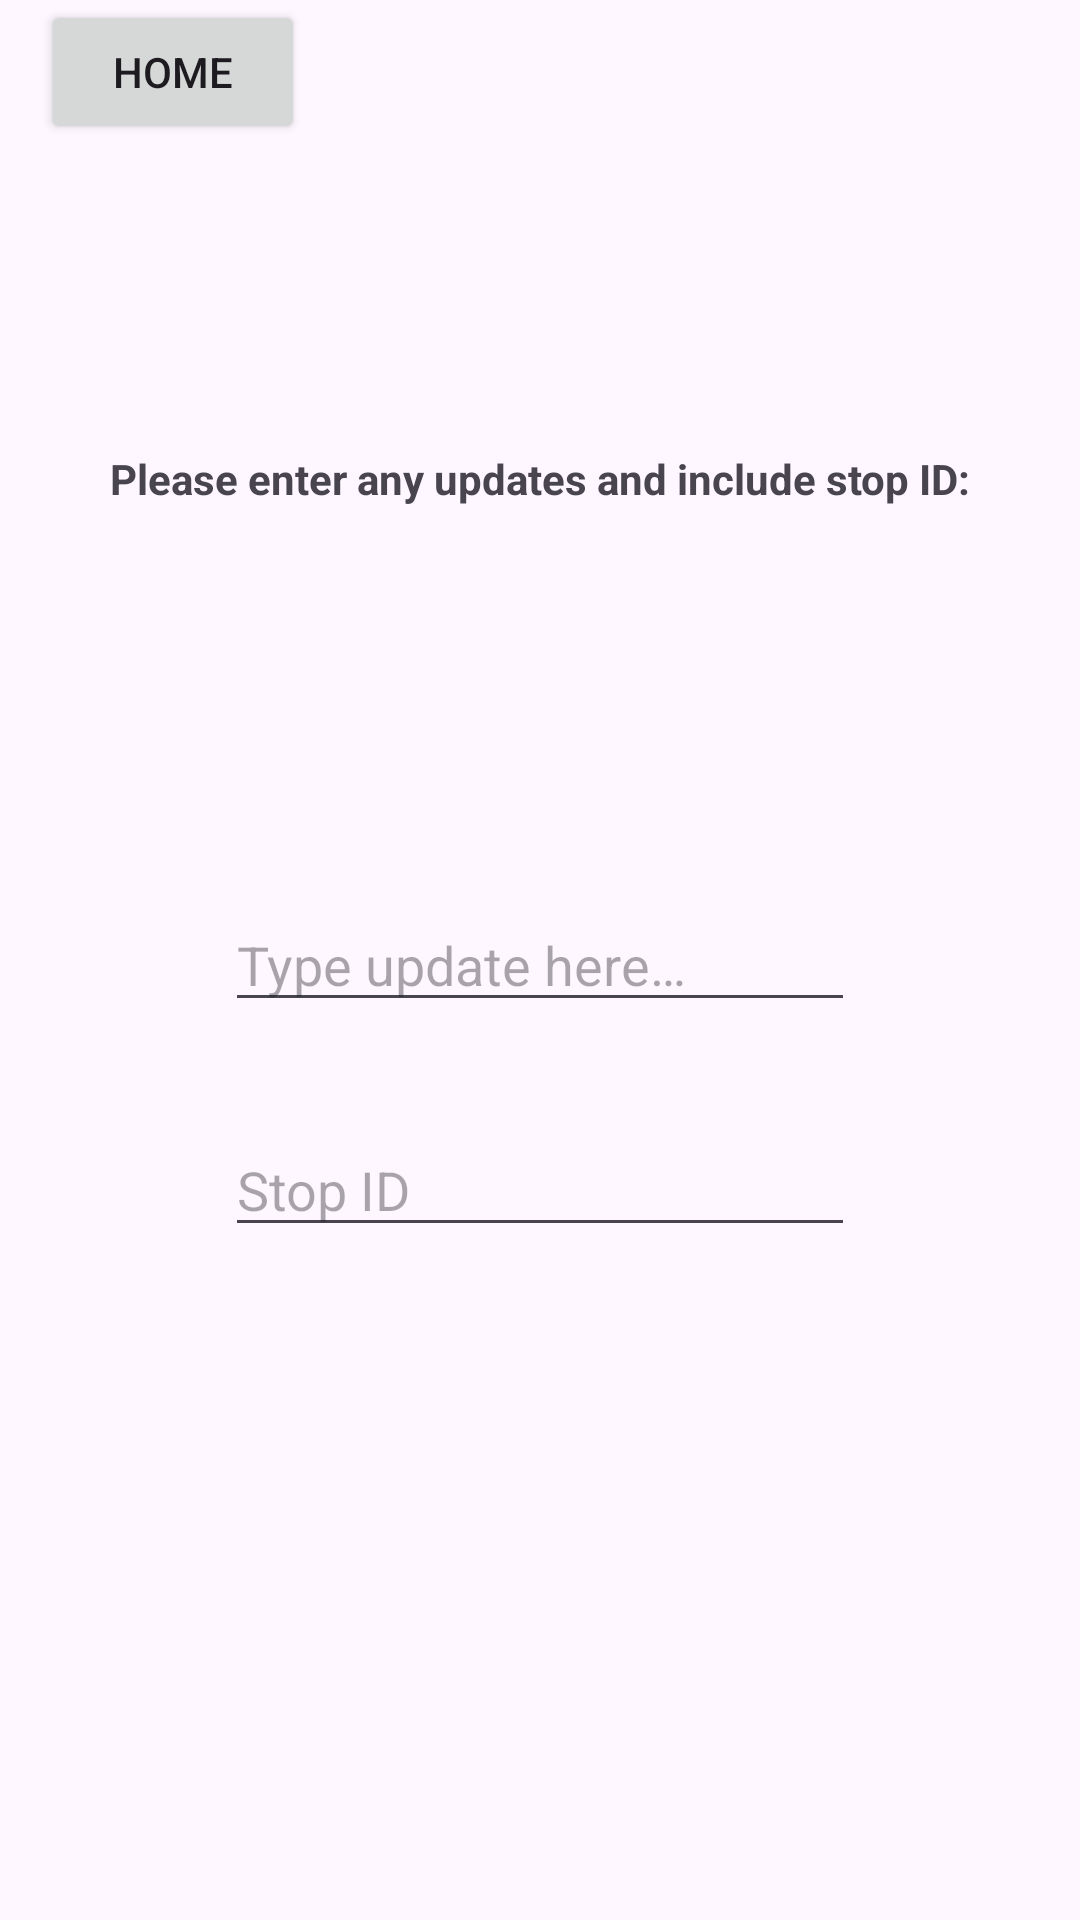

Android layout source for this screen:
<!-- AndroidManifest.xml: application theme Theme.AppsForGood -->
<!-- res/layout/activity_updates_alerts.xml -->
<?xml version="1.0" encoding="utf-8"?>
<androidx.constraintlayout.widget.ConstraintLayout xmlns:android="http://schemas.android.com/apk/res/android"
    xmlns:app="http://schemas.android.com/apk/res-auto"
    xmlns:tools="http://schemas.android.com/tools"
    android:id="@+id/mRecyclerView"
    android:layout_width="match_parent"
    android:layout_height="match_parent"
    tools:context=".UpdatesAlerts">

    <TextView
        android:id="@+id/textView"
        android:layout_width="wrap_content"
        android:layout_height="wrap_content"
        android:layout_marginTop="150dp"
        android:layout_marginBottom="16dp"
        android:text="@string/updates"
        android:textStyle="bold"
        android:layout_gravity="center"
        app:layout_constraintEnd_toEndOf="parent"
        app:layout_constraintStart_toStartOf="parent"
        app:layout_constraintTop_toTopOf="parent" />

    <Button
        android:id="@+id/backButton"
        android:layout_width="wrap_content"
        android:layout_height="wrap_content"
        android:text="@string/back"
        app:layout_constraintEnd_toEndOf="parent"
        app:layout_constraintHorizontal_bias="0.05"
        app:layout_constraintStart_toStartOf="parent"
        app:layout_constraintTop_toTopOf="parent" />


    <EditText
        android:id="@+id/inputText"
        android:layout_width="wrap_content"
        android:layout_height="wrap_content"
        android:ems="10"
        android:inputType="text"
        android:hint="@string/update"
        app:layout_constraintEnd_toEndOf="parent"
        app:layout_constraintBottom_toBottomOf="parent"
        app:layout_constraintStart_toStartOf="parent"
        app:layout_constraintTop_toTopOf="parent"
        android:autofillHints="Type Update Here" />

    <EditText
        android:id="@+id/inputTextID"
        android:layout_width="wrap_content"
        android:layout_height="wrap_content"
        android:ems="10"
        android:layout_marginTop="150dp"
        android:inputType="text"
        android:hint="@string/stop_id"
        app:layout_constraintEnd_toEndOf="parent"
        app:layout_constraintBottom_toBottomOf="parent"
        app:layout_constraintStart_toStartOf="parent"
        app:layout_constraintTop_toTopOf="parent"
        android:autofillHints="Type Update Here" />




</androidx.constraintlayout.widget.ConstraintLayout>
<!-- resources referenced by this layout -->
<resources>
  <string name="back">Home</string>
  <string name="stop_id">Stop ID</string>
  <string name="update">Type update here…</string>
  <string name="updates">Please enter any updates and include stop ID:</string>
  <style name="Theme.AppsForGood" parent="Base.Theme.AppsForGood" />
  <style name="Base.Theme.AppsForGood" parent="Theme.Material3.DayNight.NoActionBar">
          
          
      </style>
</resources>
